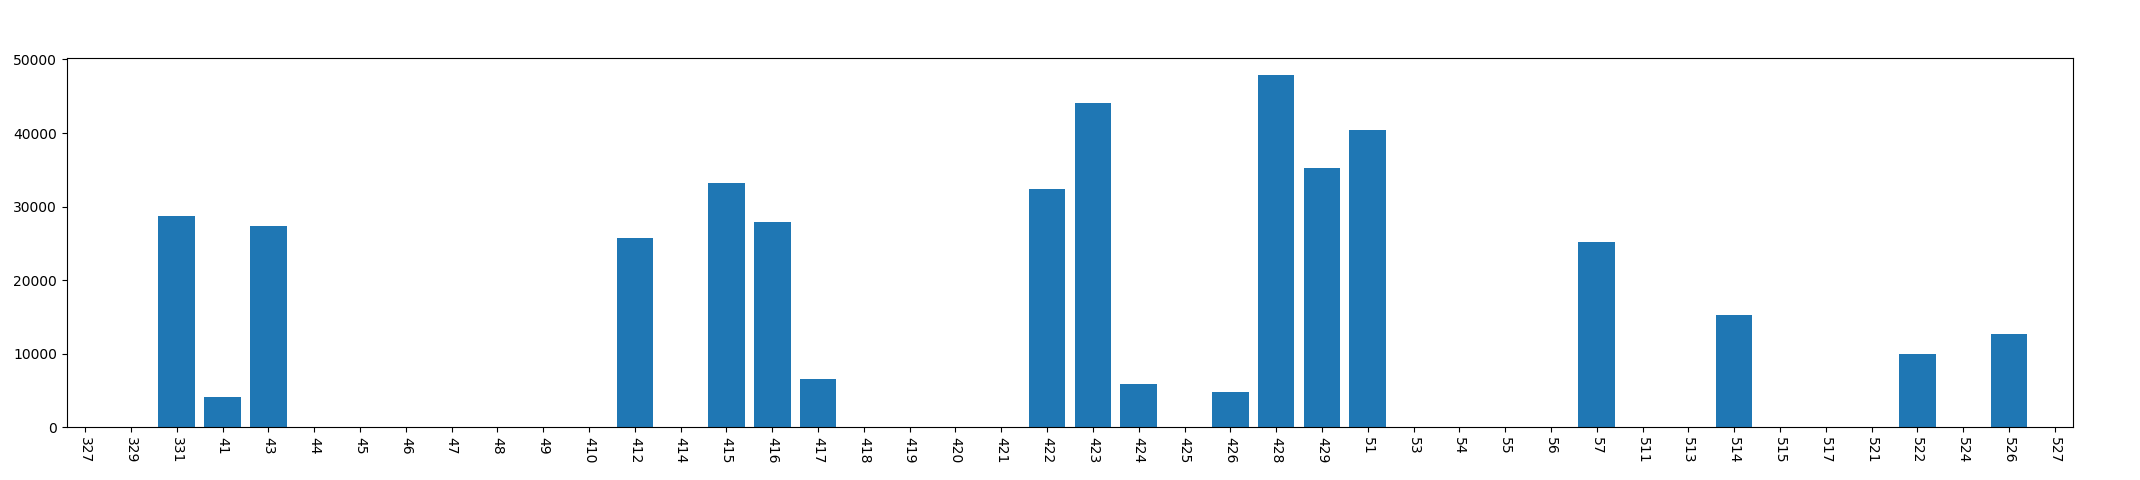

The table this chart was drawn from, first rows:
, year, mon, day, phonecharge_time
0, 2013, 3, 27, 0
1, 2013, 3, 29, 0
2, 2013, 3, 31, 28771
3, 2013, 4, 1, 4116
4, 2013, 4, 3, 27379
5, 2013, 4, 4, 0
6, 2013, 4, 5, 0
7, 2013, 4, 6, 0
8, 2013, 4, 7, 0
9, 2013, 4, 8, 0
10, 2013, 4, 9, 0
11, 2013, 4, 10, 0
12, 2013, 4, 12, 25772
13, 2013, 4, 14, 0
14, 2013, 4, 15, 33210
15, 2013, 4, 16, 27963
16, 2013, 4, 17, 6559
17, 2013, 4, 18, 0
18, 2013, 4, 19, 0
19, 2013, 4, 20, 0
20, 2013, 4, 21, 0
21, 2013, 4, 22, 32426
22, 2013, 4, 23, 44066
23, 2013, 4, 24, 5874
24, 2013, 4, 25, 0
25, 2013, 4, 26, 4834
26, 2013, 4, 28, 47862
27, 2013, 4, 29, 35253
28, 2013, 5, 1, 40364
29, 2013, 5, 3, 0
30, 2013, 5, 4, 0
31, 2013, 5, 5, 0
32, 2013, 5, 6, 0
33, 2013, 5, 7, 25133
34, 2013, 5, 11, 0
35, 2013, 5, 13, 0
36, 2013, 5, 14, 15289
37, 2013, 5, 15, 0
38, 2013, 5, 17, 0
39, 2013, 5, 21, 0
40, 2013, 5, 22, 9901
41, 2013, 5, 24, 0
42, 2013, 5, 26, 12731
43, 2013, 5, 27, 0
